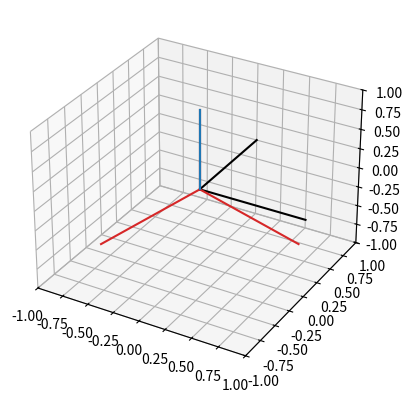

This chart was generated by the following Python code:
import matplotlib.pyplot as plt
import numpy as np

alfa = 0 * np.pi / 180
beta = 0 * np.pi / 180
gama = 109.5 * np.pi / 180
d = 10.5 * np.pi / 180

f_alfa = 0 * np.pi / 180
f_beta = 0 * np.pi / 180

r_0 = np.array([np.sin(alfa) * np.cos(beta),
                np.sin(alfa) * np.sin(beta),
                np.cos(alfa)])
print(np.linalg.norm(r_0))
r_1 = np.array([np.sin(alfa+gama) * np.cos(beta),
                np.sin(alfa+gama) * np.sin(beta),
                np.cos(alfa+gama)])
print(np.linalg.norm(r_1))
r_2 = np.array([np.sin(-alfa+gama) * np.cos(beta+gama+d),
                np.sin(-alfa+gama) * np.sin(beta+gama+d),
                np.cos(-alfa+gama)])
print(np.linalg.norm(r_2))
r_3 = np.array([np.sin(-alfa+gama) * np.cos(beta-gama-d),
                np.sin(-alfa+gama) * np.sin(beta-gama-d),
                np.cos(-alfa+gama)])
print(np.linalg.norm(r_3))

field = np.array([np.sin(f_alfa) * np.cos(f_beta),
                  np.sin(f_alfa) * np.sin(f_beta),
                  np.cos(f_alfa)])
"""
print(np.arccos(np.dot(r_0, field)) * 180 / np.pi)
print(np.arccos(np.dot(r_1, field)) * 180 / np.pi)
print(np.arccos(np.dot(r_2, field)) * 180 / np.pi)
print(np.arccos(np.dot(r_3, field)) * 180 / np.pi)

print(np.dot(r_0, field))
print(np.dot(r_1, field))
print(np.dot(r_2, field))
print(np.dot(r_3, field))
"""
r_0 = np.reshape(np.append(np.zeros(3), r_0), (2, 3))
r_0 = np.transpose(r_0)
r_1 = np.reshape(np.append(np.zeros(3), r_1), (2, 3))
r_1 = np.transpose(r_1)
r_2 = np.reshape(np.append(np.zeros(3), r_2), (2, 3))
r_2 = np.transpose(r_2)
r_3 = np.reshape(np.append(np.zeros(3), r_3), (2, 3))
r_3 = np.transpose(r_3)
field = np.reshape(np.append(np.zeros(3), field), (2, 3))
field = np.transpose(field)

# coordinate system
x = np.array([[0, 1], [0, 0], [0, 0]])
y = np.array([[0, 0], [0, 1], [0, 0]])
z = np.array([[0, 0], [0, 0], [0, 1]])

# plot
ax = plt.figure().add_subplot(projection='3d')

ax.plot(x[0], x[1], x[2], c='k')
ax.plot(y[0], y[1], y[2], c='k')
ax.plot(z[0], z[1], z[2], c='k')

ax.plot(r_0[0], r_0[1], r_0[2], c='tab:red')
ax.plot(r_1[0], r_1[1], r_1[2], c='tab:red')
ax.plot(r_2[0], r_2[1], r_2[2], c='tab:red')
ax.plot(r_3[0], r_3[1], r_3[2], c='tab:red')

ax.plot(field[0], field[1], field[2], c='tab:blue')

ax.set_xlim([-1, 1])
ax.set_ylim([-1, 1])
ax.set_zlim([-1, 1])

plt.show()